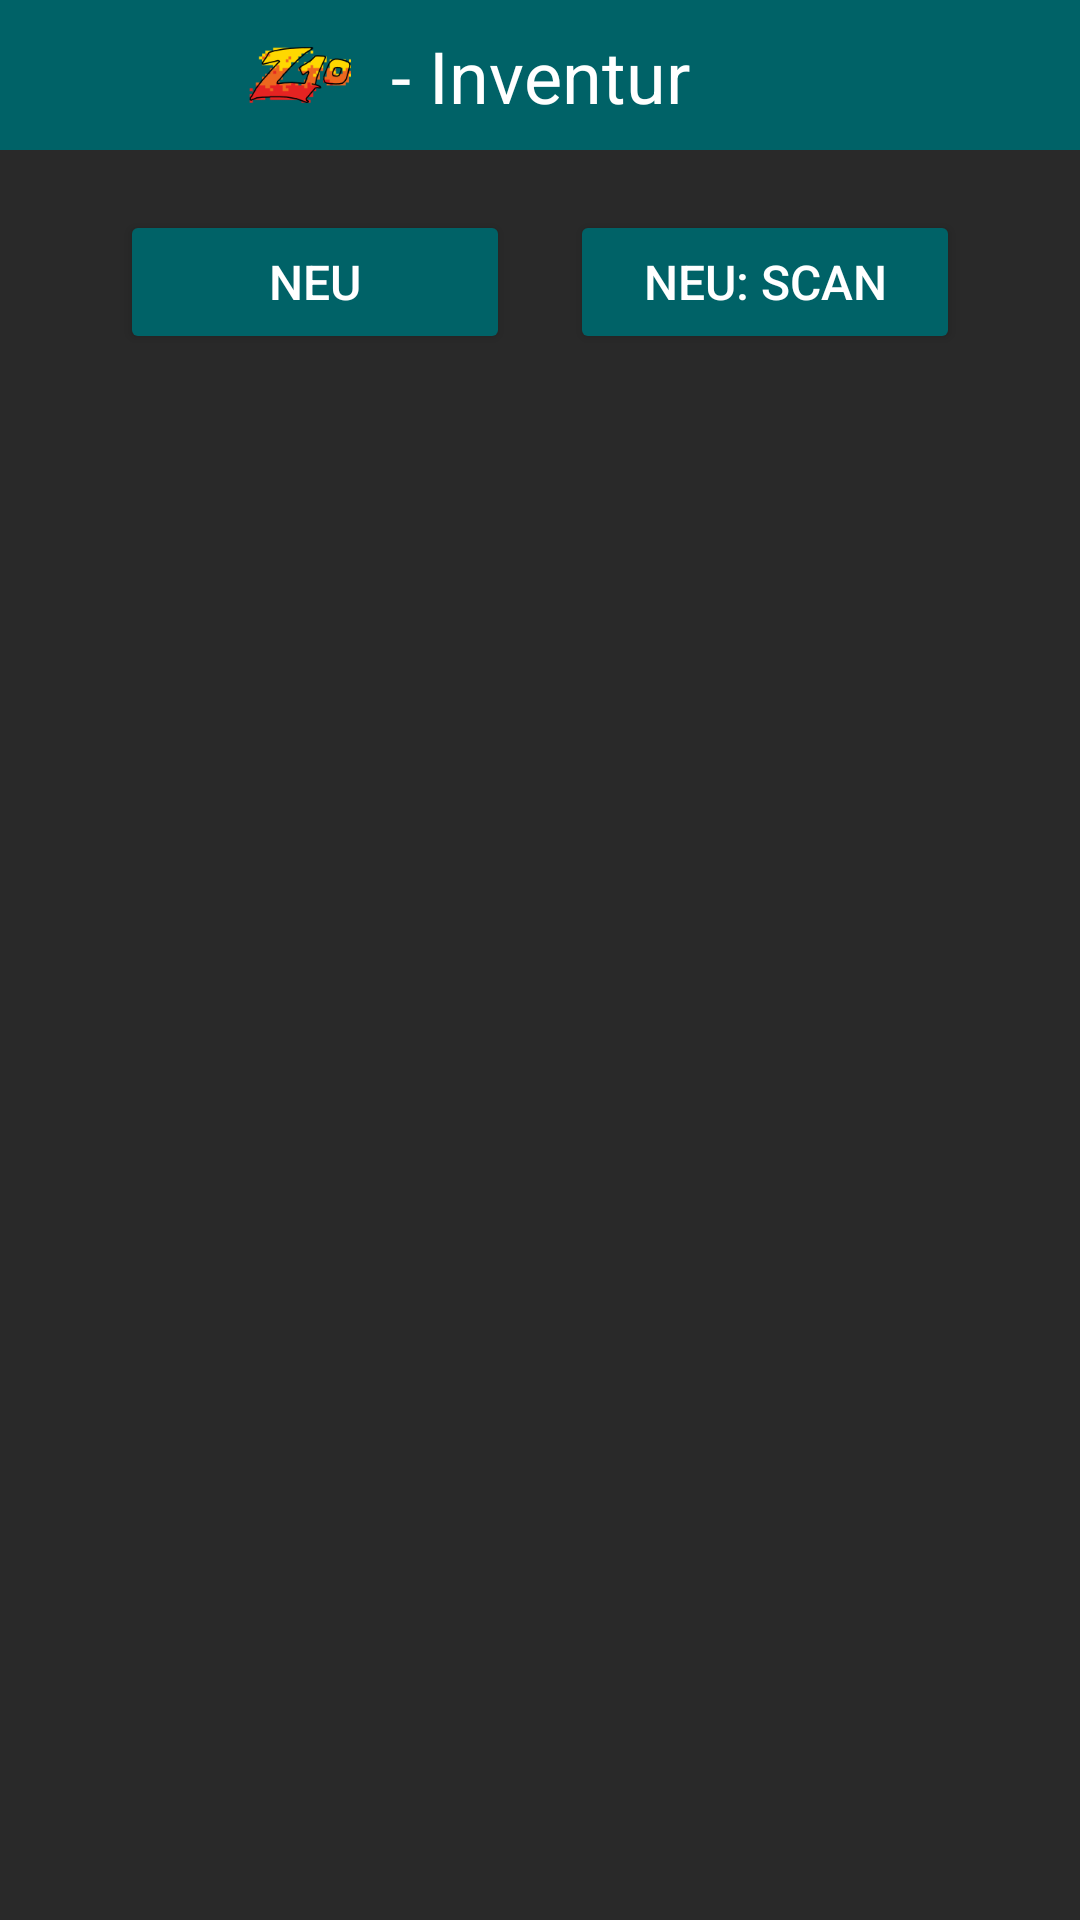

Reconstruct the res/layout file that produces this screen, plus the resources it refers to.
<!-- AndroidManifest.xml: application theme Theme.Z10Mobile -->
<!-- res/layout/fragment_inventur.xml -->
<?xml version="1.0" encoding="utf-8"?>
<FrameLayout xmlns:android="http://schemas.android.com/apk/res/android"
    xmlns:app="http://schemas.android.com/apk/res-auto"
    xmlns:tools="http://schemas.android.com/tools"
    android:layout_width="match_parent"
    android:layout_height="match_parent"
    tools:context=".Kassenrechner">

    

    <RelativeLayout
        android:layout_width="match_parent"
        android:layout_height="match_parent"
        android:background="?backgroundColor">

        <androidx.constraintlayout.widget.ConstraintLayout
            android:id="@+id/header"
            android:layout_width="match_parent"
            android:layout_height="wrap_content"
            android:layout_alignParentTop="true"
            android:background="?accentColor"
            android:minHeight="50dp">

            <Button
                android:id="@+id/export_btn"
                style="@style/Widget.Material3.Button.IconButton"
                android:layout_width="wrap_content"
                android:layout_height="wrap_content"
                android:textAlignment="center"
                app:icon="@drawable/baseline_share_24"
                app:iconTint="?textColor"
                app:layout_constraintBottom_toBottomOf="parent"
                app:layout_constraintEnd_toEndOf="parent"
                app:layout_constraintTop_toTopOf="parent"
                app:layout_constraintVertical_bias="1.0"
                app:rippleColor="#2FFF" />

            <Button
                android:id="@+id/clear_db"
                style="@style/Widget.Material3.Button.IconButton"
                android:layout_width="wrap_content"
                android:layout_height="wrap_content"
                android:textAlignment="center"
                app:icon="@drawable/baseline_delete_sweep_24"
                app:iconTint="?textColor"
                app:layout_constraintBottom_toBottomOf="parent"
                app:layout_constraintStart_toStartOf="parent"
                app:layout_constraintTop_toTopOf="parent"
                app:rippleColor="#2FFF" />

            <TextView
                android:id="@+id/titletv"
                android:layout_width="wrap_content"
                android:layout_height="wrap_content"
                android:text="- Inventur"
                android:textColor="?textColor"
                android:textSize="24sp"
                app:layout_constraintBottom_toBottomOf="parent"
                app:layout_constraintEnd_toEndOf="parent"
                app:layout_constraintStart_toStartOf="parent"
                app:layout_constraintTop_toTopOf="parent" />

            <ImageView
                android:id="@+id/imageView"
                android:layout_width="80dp"
                android:layout_height="0dp"
                android:layout_marginEnd="-10dp"
                android:cropToPadding="true"
                android:scaleType="centerCrop"
                android:src="@mipmap/ic_launcher_foreground"
                app:layout_constraintBottom_toBottomOf="parent"
                app:layout_constraintEnd_toStartOf="@+id/titletv"
                app:layout_constraintTop_toTopOf="parent" />

        </androidx.constraintlayout.widget.ConstraintLayout>

        <androidx.constraintlayout.widget.ConstraintLayout
            android:id="@+id/buttonLayout"
            android:layout_width="match_parent"
            android:layout_height="wrap_content"
            android:layout_marginStart="40dp"
            android:layout_marginTop="20dp"
            android:layout_marginEnd="40dp"
            android:layout_marginBottom="20dp"
            android:layout_below="@+id/header">

            <Button
                android:id="@+id/addItemScanbtn"
                android:layout_width="0dp"
                android:layout_height="wrap_content"
                android:layout_marginStart="20dp"
                android:backgroundTint="@color/accent"
                android:text="Neu: Scan"
                android:textColor="@color/white"
                android:textSize="16sp"
                app:layout_constraintBottom_toBottomOf="parent"
                app:layout_constraintEnd_toEndOf="parent"
                app:layout_constraintStart_toEndOf="@+id/addItembtn"
                app:layout_constraintTop_toTopOf="parent" />

            <Button
                android:id="@+id/addItembtn"
                android:layout_width="0dp"
                android:layout_height="wrap_content"
                android:backgroundTint="@color/accent"
                android:text="Neu"
                android:textColor="@color/white"
                android:textSize="16sp"
                app:layout_constraintBottom_toBottomOf="parent"
                app:layout_constraintEnd_toStartOf="@+id/addItemScanbtn"

                app:layout_constraintStart_toStartOf="parent"
                app:layout_constraintTop_toTopOf="parent" />
        </androidx.constraintlayout.widget.ConstraintLayout>

        <ScrollView
            android:layout_width="match_parent"
            android:layout_height="match_parent"
            android:fillViewport="true"
            android:layout_below="@+id/buttonLayout">

                <HorizontalScrollView
                    android:id="@+id/horizontalScrollView"
                    android:layout_width="wrap_content"
                    android:layout_height="wrap_content"
                    android:scrollbars="none"
                    app:layout_constraintEnd_toEndOf="parent"
                    app:layout_constraintStart_toStartOf="parent"
                    app:layout_constraintTop_toTopOf="parent">

                    <LinearLayout
                        android:layout_width="wrap_content"
                        android:layout_height="wrap_content">

                        <TableLayout
                            android:id="@+id/addedItems_tableview"
                            android:layout_width="wrap_content"
                            android:layout_height="wrap_content"
                            android:layout_marginStart="12dp"
                            android:layout_marginEnd="40dp"
                            android:stretchColumns="1,2,3"
                            app:layout_constraintEnd_toEndOf="parent"
                            app:layout_constraintStart_toStartOf="parent"
                            tools:layout_editor_absoluteY="88dp" />

                    </LinearLayout>

                </HorizontalScrollView>

        </ScrollView>

    </RelativeLayout>

</FrameLayout>
<!-- resources referenced by this layout -->
<resources>
  <color name="accent">#006267</color>
  <color name="white">#FFFFFFFF</color>
  <!-- mipmap ic_launcher_foreground: webp bitmap (mipmap-hdpi, 3140 bytes) -->
  <style name="Theme.Z10Mobile" parent="Theme.MaterialComponents.DayNight.NoActionBar">
          <item name="textColor">@color/white</item>
          <item name="textColor_light">@color/light_grey</item>
          <item name="accentColor">@color/accent</item>
          <item name="accentColor_dark">@color/secondary</item>
          <item name="backgroundColor">@color/background</item>
          <item name="backgroundColor_light">@color/background_light</item>
          <item name="android:statusBarColor">@color/accent</item>
          <item name="launcherIconBackgroundColor">@color/launcherIconBackgroundColor</item>
          <item name="android:colorAccent">?accentColor</item>
      </style>
  <color name="light_grey">#CCCCCC</color>
  <color name="secondary">#84AFB1</color>
  <color name="background">#292929</color>
  <color name="background_light">#555555</color>
  <color name="launcherIconBackgroundColor">#006267</color>
</resources>
